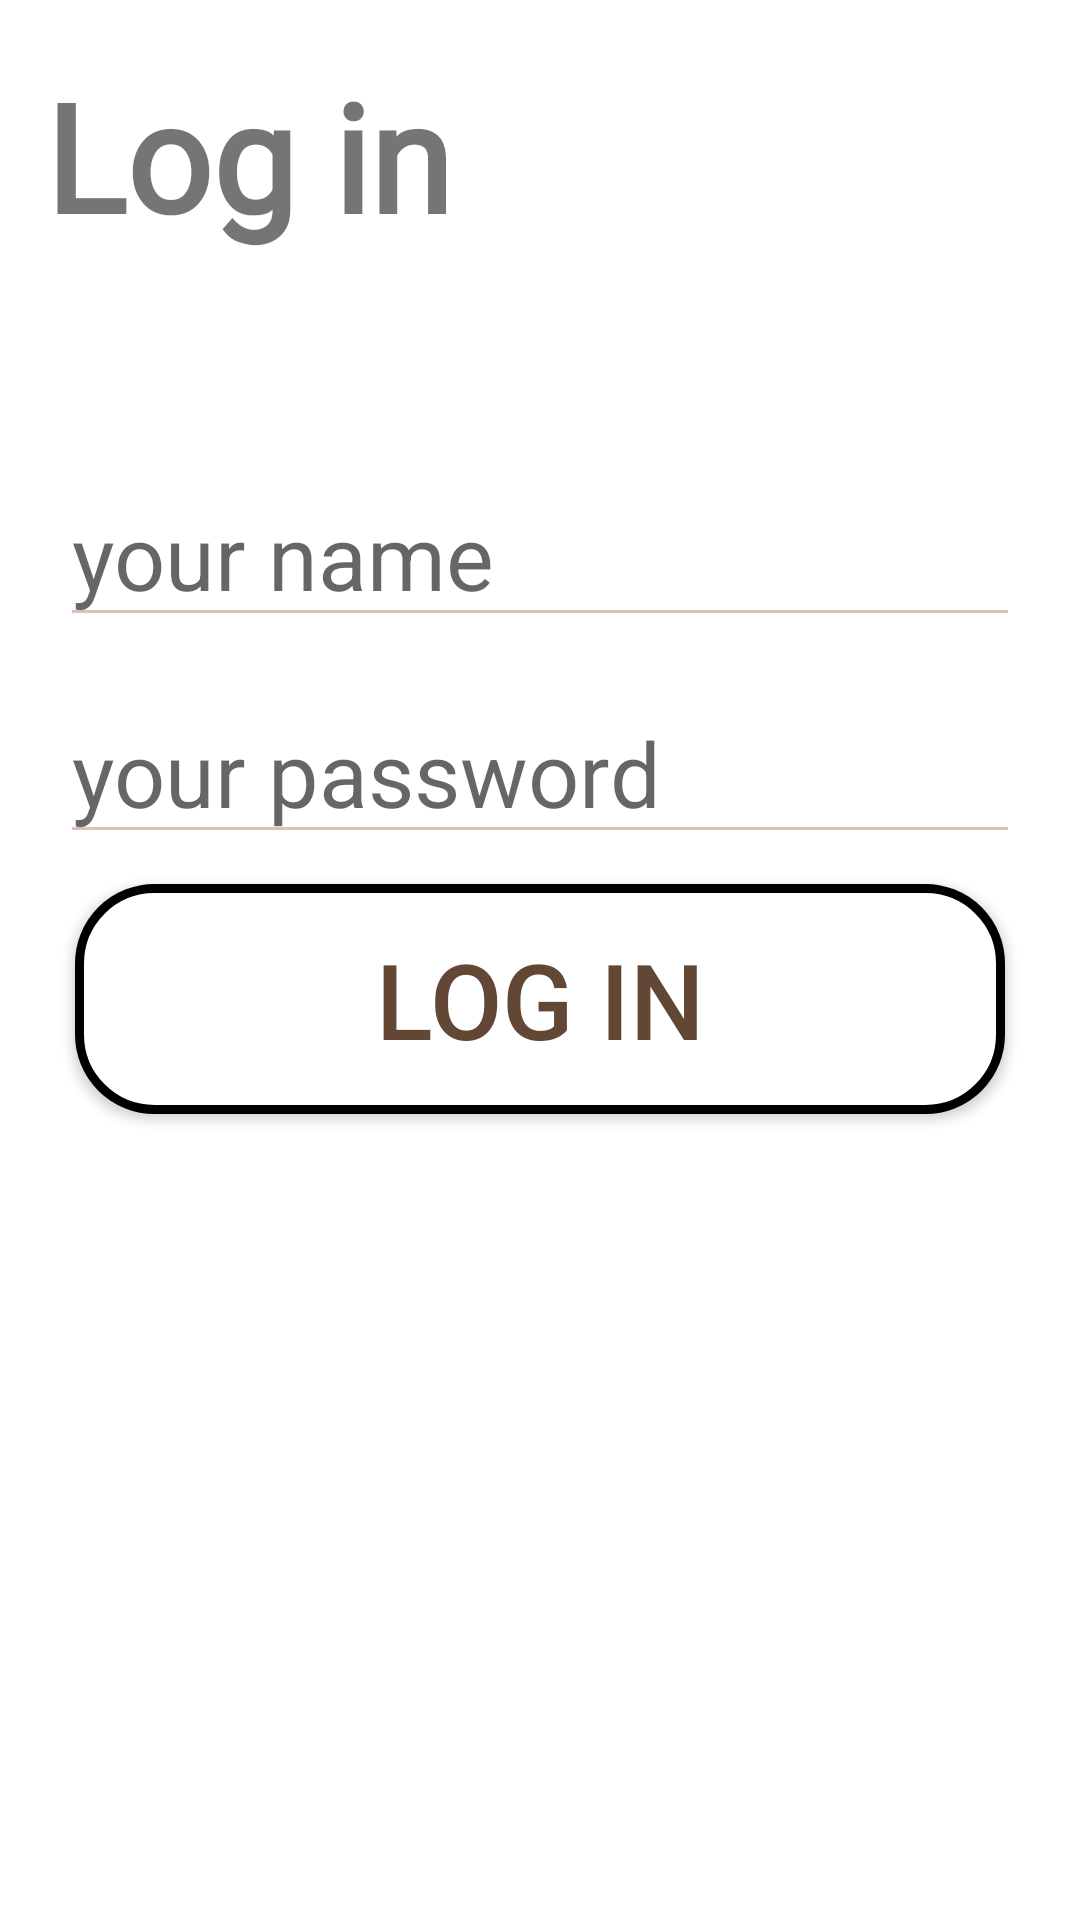

The Android layout XML behind this screen, and the referenced resources:
<!-- AndroidManifest.xml: application theme Theme.Design -->
<!-- res/layout/activity_logein_.xml -->
<?xml version="1.0" encoding="utf-8"?>
<LinearLayout xmlns:android="http://schemas.android.com/apk/res/android"
    xmlns:app="http://schemas.android.com/apk/res-auto"
    xmlns:tools="http://schemas.android.com/tools"
    android:layout_width="match_parent"
    android:layout_height="match_parent"
    android:gravity="center_vertical"
    android:orientation="vertical"
    tools:context=".Logein_Activity">

        <TextView
            android:id="@+id/txtlogin"
            android:fontFamily="@font/cairo_bold"
            android:layout_width="wrap_content"
            android:layout_height="wrap_content"
            android:layout_gravity="start"
            android:layout_marginStart="15dp"
            android:text="@string/login"
            android:textSize="50sp"
            android:textStyle="bold" />

    <EditText
        android:id="@+id/edtyourename"
        android:layout_width="match_parent"
        android:layout_height="wrap_content"
        android:layout_marginLeft="20dp"
        android:layout_marginTop="70dp"
        android:layout_marginRight="20dp"
        android:hint="@string/edtyourename"
        android:textSize="30sp" />

    <EditText
        android:id="@+id/edtyourpassword"
        android:layout_width="match_parent"
        android:layout_height="wrap_content"
        android:layout_marginHorizontal="20dp"
        android:layout_marginTop="15dp"
        android:inputType="textPassword"
        android:hint="@string/edtyourpassword"
        android:textSize="30sp" />

    <Button
        android:id="@+id/btngotolistdrink"
        android:layout_width="match_parent"
        android:layout_height="wrap_content"
        android:layout_marginLeft="25dp"
        android:layout_marginTop="10dp"
        android:layout_marginRight="25dp"
        android:layout_marginBottom="250dp"
        android:background="@drawable/radius_login_button"
        android:text="@string/btnlogine"
        android:textSize="35sp" />
</LinearLayout>
<!-- resources referenced by this layout -->
<resources>
  <!-- drawable radius_login_button (drawable) -->
  <?xml version="1.0" encoding="UTF-8"?>
  <shape xmlns:android="http://schemas.android.com/apk/res/android">
  
      <solid android:color="#FFFFFF" />
  
      <stroke
          android:width="3dp"
          android:color="#000000" />
  
      <padding
          android:bottom="15dp"
          android:left="15dp"
          android:right="15dp"
          android:top="15dp" />
  
      <corners android:radius="25dp" />
  </shape>
  <string name="btnlogine">LOG IN</string>
  <string name="edtyourename">your name</string>
  <string name="edtyourpassword">your password</string>
  <string name="login">Log in</string>
  <style name="Theme.Design" parent="@style/Theme.MaterialComponents.DayNight.DarkActionBar">
          
          <item name="colorPrimary">#F8EDEB</item>
          <item name="colorPrimaryDark">#C69A80</item>
          <item name="colorPrimaryVariant">#C69A80</item>
          <item name="colorOnPrimary">#624735</item>
          <item name="android:textColorPrimary">#624735</item>
          <item name="android:colorForeground">#C69A80</item>
  
          
          <item name="colorSecondary">@color/teal_200</item>
          <item name="colorSecondaryVariant">@color/teal_700</item>
          <item name="colorOnSecondary">@color/black</item>
  
          
          <item name="android:statusBarColor" tools:targetApi="l">?attr/colorPrimaryVariant</item>
          
  
          <item name="toolbarStyle">@style/CustomToolbarStyle</item>
  
  
          <item name="materialButtonStyle">@style/Widget.App.Button</item>
  
      </style>
  <color name="teal_200">#FF03DAC5</color>
  <color name="teal_700">#FF018786</color>
  <color name="black">#FF000000</color>
  <style name="CustomToolbarStyle" parent="@style/Widget.AppCompat.Toolbar">
          <item name="titleTextColor">#624735</item>
          <item name="android:textAlignment">center</item>
      </style>
  <style name="Widget.App.Button" parent="Widget.MaterialComponents.Button">
          <item name="backgroundTint">#C69A80</item>
      </style>
</resources>
